3-way image classification set "FOD" from GitHub (pardhu-inst/FOD_Dataset); label vocabulary: concrete, metal, plastic.

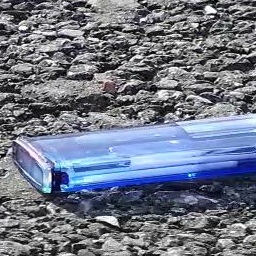
Label: plastic

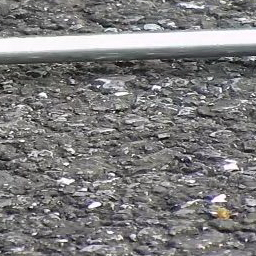
Label: metal

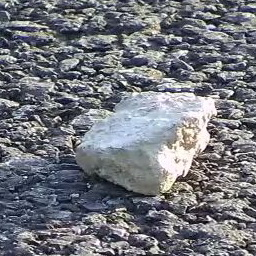
Label: concrete

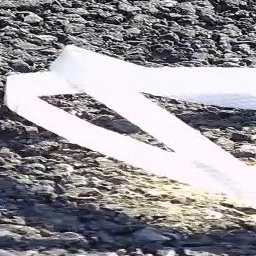
Label: plastic

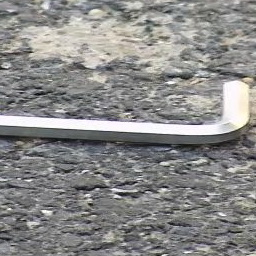
Label: metal

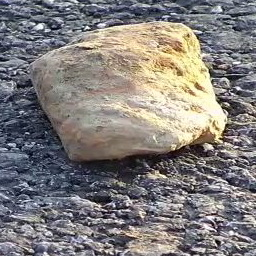
Label: concrete
